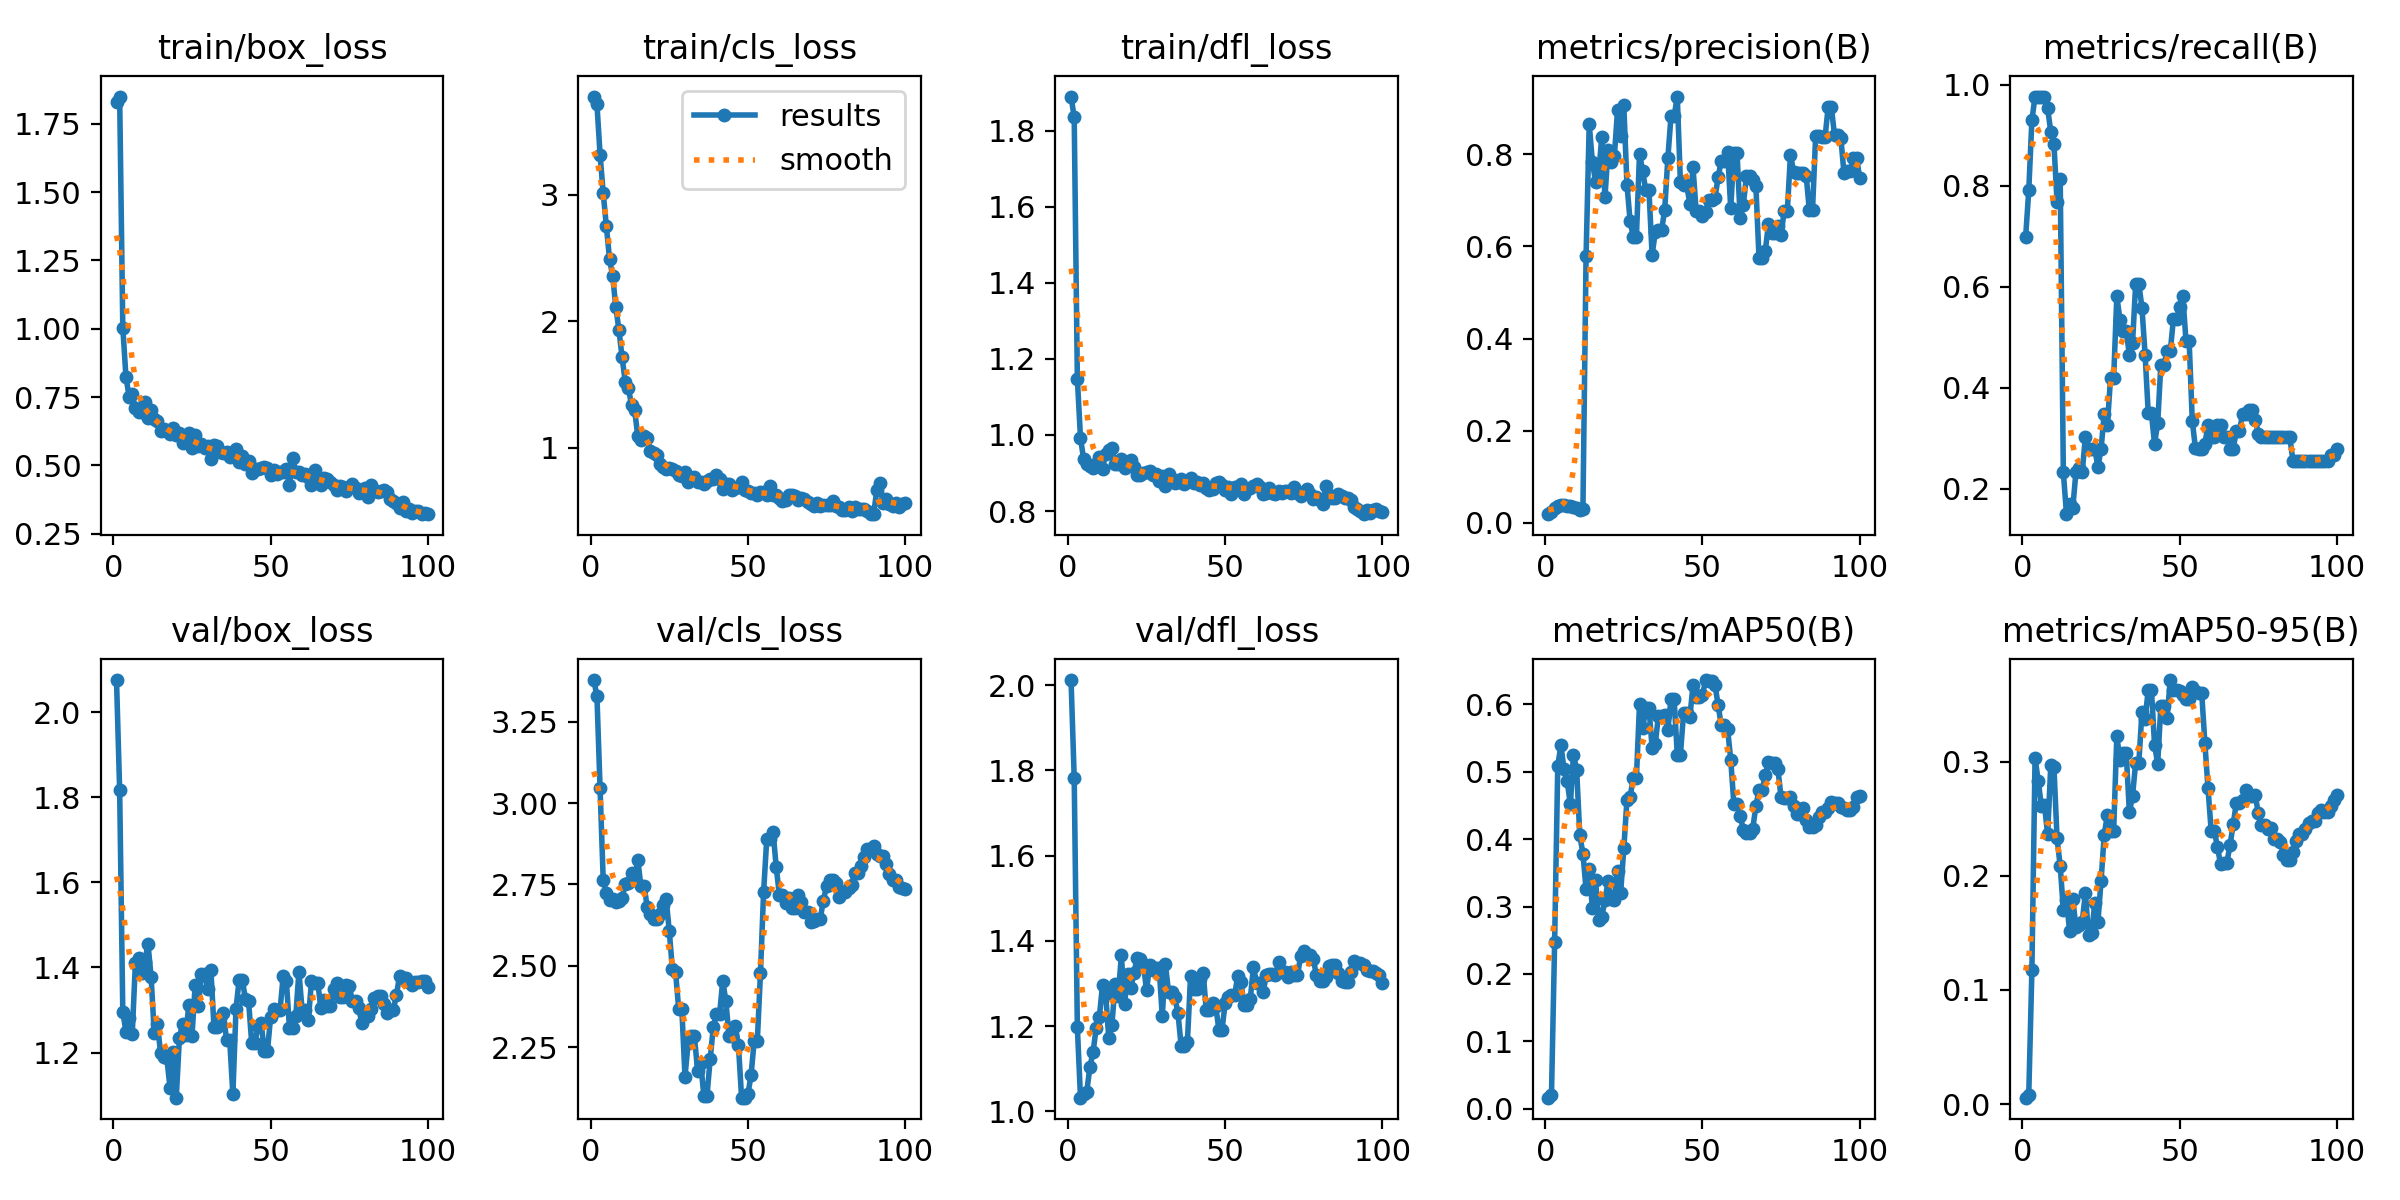

The table this chart was drawn from, first rows:
epoch, time, train/box_loss, train/cls_loss, train/dfl_loss, metrics/precision(B), metrics/recall(B), metrics/mAP50(B), metrics/mAP50-95(B), val/box_loss, val/cls_loss, val/dfl_loss, lr/pg0, lr/pg1, lr/pg2
1, 2.982, 1.83, 3.774, 1.89, 0.01845, 0.6977, 0.01646, 0.00567, 2.075, 3.378, 2.012, 3.334e-05, 3.334e-05, 3.334e-05
2, 4.777, 1.85, 3.715, 1.835, 0.02277, 0.7907, 0.02068, 0.00806, 1.816, 3.329, 1.782, 8.25248e-05, 8.25248e-05, 8.25248e-05
3, 6.431, 1.005, 3.316, 1.148, 0.03118, 0.9302, 0.2473, 0.1176, 1.296, 3.045, 1.197, 0.0001307, 0.0001307, 0.0001307
4, 7.951, 0.8242, 3.009, 0.9921, 0.03694, 0.9767, 0.5092, 0.303, 1.249, 2.763, 1.032, 0.0001779, 0.0001779, 0.0001779
5, 9.458, 0.752, 2.75, 0.9364, 0.03815, 0.9767, 0.539, 0.2834, 1.281, 2.723, 1.042, 0.0002241, 0.0002241, 0.0002241
6, 10.92, 0.7608, 2.492, 0.9233, 0.03822, 0.9767, 0.5035, 0.2611, 1.243, 2.702, 1.046, 0.0002694, 0.0002694, 0.0002694
7, 12.44, 0.7099, 2.356, 0.9177, 0.03515, 0.9767, 0.4862, 0.2619, 1.41, 2.706, 1.104, 0.0003136, 0.0003136, 0.0003136
8, 13.85, 0.6964, 2.114, 0.9128, 0.03581, 0.9535, 0.4515, 0.2361, 1.423, 2.696, 1.139, 0.0003568, 0.0003568, 0.0003568
9, 15.33, 0.6963, 1.928, 0.9235, 0.03388, 0.907, 0.5251, 0.2966, 1.387, 2.7, 1.196, 0.0003991, 0.0003991, 0.0003991
10, 16.73, 0.731, 1.714, 0.9428, 0.03245, 0.8837, 0.5032, 0.2954, 1.412, 2.708, 1.222, 0.0004404, 0.0004404, 0.0004404
11, 18.22, 0.675, 1.523, 0.9114, 0.02818, 0.7674, 0.4058, 0.2327, 1.456, 2.753, 1.296, 0.0004806, 0.0004806, 0.0004806
12, 19.63, 0.7016, 1.472, 0.951, 0.02941, 0.8139, 0.3783, 0.2084, 1.378, 2.756, 1.276, 0.0005199, 0.0005199, 0.0005199
13, 21.13, 0.6716, 1.337, 0.9609, 0.5793, 0.2326, 0.3257, 0.1701, 1.245, 2.785, 1.171, 0.0005582, 0.0005582, 0.0005582
14, 22.57, 0.6622, 1.295, 0.965, 0.8654, 0.1496, 0.3561, 0.1784, 1.268, 2.764, 1.204, 0.0005955, 0.0005955, 0.0005955
15, 24.08, 0.6261, 1.09, 0.9238, 0.7844, 0.1694, 0.2981, 0.1514, 1.2, 2.825, 1.298, 0.0006318, 0.0006318, 0.0006318
16, 25.61, 0.6347, 1.063, 0.9231, 0.7406, 0.1628, 0.3395, 0.1795, 1.189, 2.744, 1.272, 0.0006671, 0.0006671, 0.0006671
17, 27.15, 0.6246, 1.089, 0.9382, 0.7565, 0.2326, 0.2801, 0.1554, 1.187, 2.746, 1.366, 0.0007015, 0.0007015, 0.0007015
18, 28.6, 0.6146, 1.077, 0.9138, 0.8386, 0.2417, 0.2852, 0.157, 1.118, 2.68, 1.251, 0.0007348, 0.0007348, 0.0007348
19, 30.06, 0.6375, 0.9769, 0.9241, 0.7072, 0.2326, 0.3095, 0.1591, 1.202, 2.66, 1.321, 0.0007672, 0.0007672, 0.0007672
20, 31.48, 0.6102, 0.9574, 0.9343, 0.8095, 0.3023, 0.3372, 0.1851, 1.094, 2.644, 1.289, 0.0007985, 0.0007985, 0.0007985
21, 32.94, 0.6184, 0.9407, 0.9165, 0.7841, 0.2791, 0.3112, 0.1481, 1.234, 2.645, 1.324, 0.0008289, 0.0008289, 0.0008289
22, 34.43, 0.5832, 0.8746, 0.8938, 0.7968, 0.2791, 0.3098, 0.1498, 1.268, 2.66, 1.36, 0.0008583, 0.0008583, 0.0008583
23, 35.86, 0.6034, 0.8481, 0.8947, 0.896, 0.2791, 0.3529, 0.1766, 1.241, 2.686, 1.358, 0.0008867, 0.0008867, 0.0008867
24, 37.3, 0.62, 0.8312, 0.8994, 0.8393, 0.2429, 0.3208, 0.1599, 1.312, 2.706, 1.345, 0.0009141, 0.0009141, 0.0009141
25, 38.73, 0.5651, 0.8415, 0.9033, 0.9063, 0.2791, 0.3862, 0.1956, 1.238, 2.607, 1.284, 0.0009405, 0.0009405, 0.0009405
26, 40.28, 0.6112, 0.8313, 0.9045, 0.7341, 0.3488, 0.4583, 0.236, 1.358, 2.489, 1.343, 0.0009659, 0.0009659, 0.0009659
27, 41.72, 0.5706, 0.8154, 0.8948, 0.6557, 0.3256, 0.4625, 0.2534, 1.31, 2.482, 1.331, 0.0009903, 0.0009903, 0.0009903
28, 43.14, 0.5777, 0.7828, 0.8981, 0.6203, 0.4186, 0.4906, 0.2392, 1.385, 2.367, 1.336, 0.001014, 0.001014, 0.001014
29, 44.53, 0.5624, 0.7748, 0.8784, 0.6203, 0.4186, 0.4906, 0.2392, 1.385, 2.367, 1.336, 0.001036, 0.001036, 0.001036
30, 45.95, 0.571, 0.8074, 0.8916, 0.8019, 0.5814, 0.6008, 0.3225, 1.349, 2.16, 1.224, 0.001058, 0.001058, 0.001058
31, 47.42, 0.522, 0.7264, 0.8653, 0.7631, 0.5349, 0.5646, 0.3011, 1.395, 2.262, 1.344, 0.001078, 0.001078, 0.001078
32, 48.86, 0.5756, 0.7543, 0.8966, 0.7216, 0.5116, 0.5942, 0.3071, 1.26, 2.284, 1.28, 0.001098, 0.001098, 0.001098
33, 50.24, 0.5713, 0.7729, 0.8849, 0.7216, 0.5116, 0.5942, 0.3071, 1.26, 2.284, 1.28, 0.001116, 0.001116, 0.001116
34, 51.67, 0.5478, 0.7316, 0.8739, 0.5812, 0.4651, 0.5357, 0.2554, 1.282, 2.179, 1.267, 0.001122, 0.001122, 0.001122
35, 53.14, 0.5441, 0.7312, 0.8765, 0.6314, 0.4884, 0.5409, 0.2701, 1.293, 2.202, 1.23, 0.001106, 0.001106, 0.001106
36, 54.57, 0.5489, 0.7146, 0.8832, 0.6347, 0.6061, 0.5831, 0.299, 1.228, 2.101, 1.154, 0.001089, 0.001089, 0.001089
37, 55.94, 0.531, 0.7387, 0.8704, 0.6347, 0.6061, 0.5831, 0.299, 1.228, 2.101, 1.154, 0.001073, 0.001073, 0.001073
38, 57.41, 0.5481, 0.7545, 0.8753, 0.6796, 0.5581, 0.5841, 0.3436, 1.102, 2.213, 1.164, 0.001056, 0.001056, 0.001056
39, 58.89, 0.5603, 0.756, 0.8862, 0.7912, 0.4651, 0.5613, 0.3373, 1.303, 2.312, 1.317, 0.00104, 0.00104, 0.00104
40, 60.34, 0.5142, 0.7831, 0.8738, 0.8825, 0.3494, 0.6079, 0.3629, 1.371, 2.351, 1.286, 0.001023, 0.001023, 0.001023
41, 61.79, 0.5348, 0.7497, 0.8754, 0.8825, 0.3494, 0.6079, 0.3629, 1.371, 2.351, 1.286, 0.001007, 0.001007, 0.001007
42, 63.24, 0.5064, 0.6715, 0.8673, 0.9256, 0.2895, 0.5254, 0.3148, 1.325, 2.454, 1.31, 0.0009904, 0.0009904, 0.0009904
43, 64.7, 0.5158, 0.7152, 0.8737, 0.739, 0.3293, 0.5251, 0.2979, 1.32, 2.392, 1.325, 0.0009739, 0.0009739, 0.0009739
44, 66.17, 0.4728, 0.7163, 0.8605, 0.7325, 0.4457, 0.5872, 0.3487, 1.222, 2.285, 1.237, 0.0009574, 0.0009574, 0.0009574
45, 67.55, 0.4857, 0.6653, 0.8565, 0.7325, 0.4457, 0.5872, 0.3487, 1.222, 2.285, 1.237, 0.0009409, 0.0009409, 0.0009409
46, 68.97, 0.4865, 0.6812, 0.8581, 0.6931, 0.4728, 0.581, 0.3382, 1.263, 2.315, 1.255, 0.0009244, 0.0009244, 0.0009244
47, 70.35, 0.492, 0.6932, 0.8726, 0.7718, 0.4719, 0.6281, 0.3714, 1.269, 2.256, 1.247, 0.0009078, 0.0009078, 0.0009078
48, 71.8, 0.493, 0.7326, 0.8767, 0.6772, 0.5366, 0.6108, 0.3624, 1.204, 2.095, 1.191, 0.0008913, 0.0008913, 0.0008913
49, 73.2, 0.4912, 0.6688, 0.8695, 0.6772, 0.5366, 0.6108, 0.3624, 1.204, 2.095, 1.191, 0.0008748, 0.0008748, 0.0008748
50, 74.58, 0.4644, 0.6551, 0.8561, 0.667, 0.559, 0.6132, 0.3619, 1.284, 2.105, 1.254, 0.0008583, 0.0008583, 0.0008583
51, 76, 0.4821, 0.6402, 0.8642, 0.6748, 0.5814, 0.636, 0.3583, 1.302, 2.164, 1.269, 0.0008418, 0.0008418, 0.0008418
52, 77.41, 0.4675, 0.6403, 0.8446, 0.7018, 0.4927, 0.635, 0.355, 1.3, 2.27, 1.272, 0.0008253, 0.0008253, 0.0008253
53, 78.78, 0.4762, 0.6234, 0.8624, 0.7018, 0.4927, 0.635, 0.355, 1.3, 2.27, 1.272, 0.0008088, 0.0008088, 0.0008088
54, 80.2, 0.4763, 0.6482, 0.861, 0.7053, 0.334, 0.6285, 0.3651, 1.379, 2.478, 1.318, 0.0007923, 0.0007923, 0.0007923
55, 81.63, 0.4861, 0.6471, 0.8723, 0.7509, 0.2805, 0.5986, 0.3617, 1.369, 2.727, 1.303, 0.0007758, 0.0007758, 0.0007758
56, 83.09, 0.4288, 0.6274, 0.8441, 0.7866, 0.2791, 0.5686, 0.3601, 1.258, 2.889, 1.248, 0.0007593, 0.0007593, 0.0007593
57, 84.53, 0.5276, 0.6981, 0.8576, 0.7866, 0.2791, 0.5686, 0.3601, 1.258, 2.889, 1.248, 0.0007428, 0.0007428, 0.0007428
58, 85.99, 0.477, 0.6267, 0.8609, 0.8057, 0.2893, 0.5633, 0.3164, 1.285, 2.912, 1.264, 0.0007263, 0.0007263, 0.0007263
59, 87.44, 0.4768, 0.6279, 0.8664, 0.6831, 0.3256, 0.518, 0.2767, 1.39, 2.805, 1.339, 0.0007098, 0.0007098, 0.0007098
60, 88.96, 0.4653, 0.6038, 0.8708, 0.8041, 0.3023, 0.4517, 0.2395, 1.301, 2.718, 1.301, 0.0006933, 0.0006933, 0.0006933
... 40 more rows
